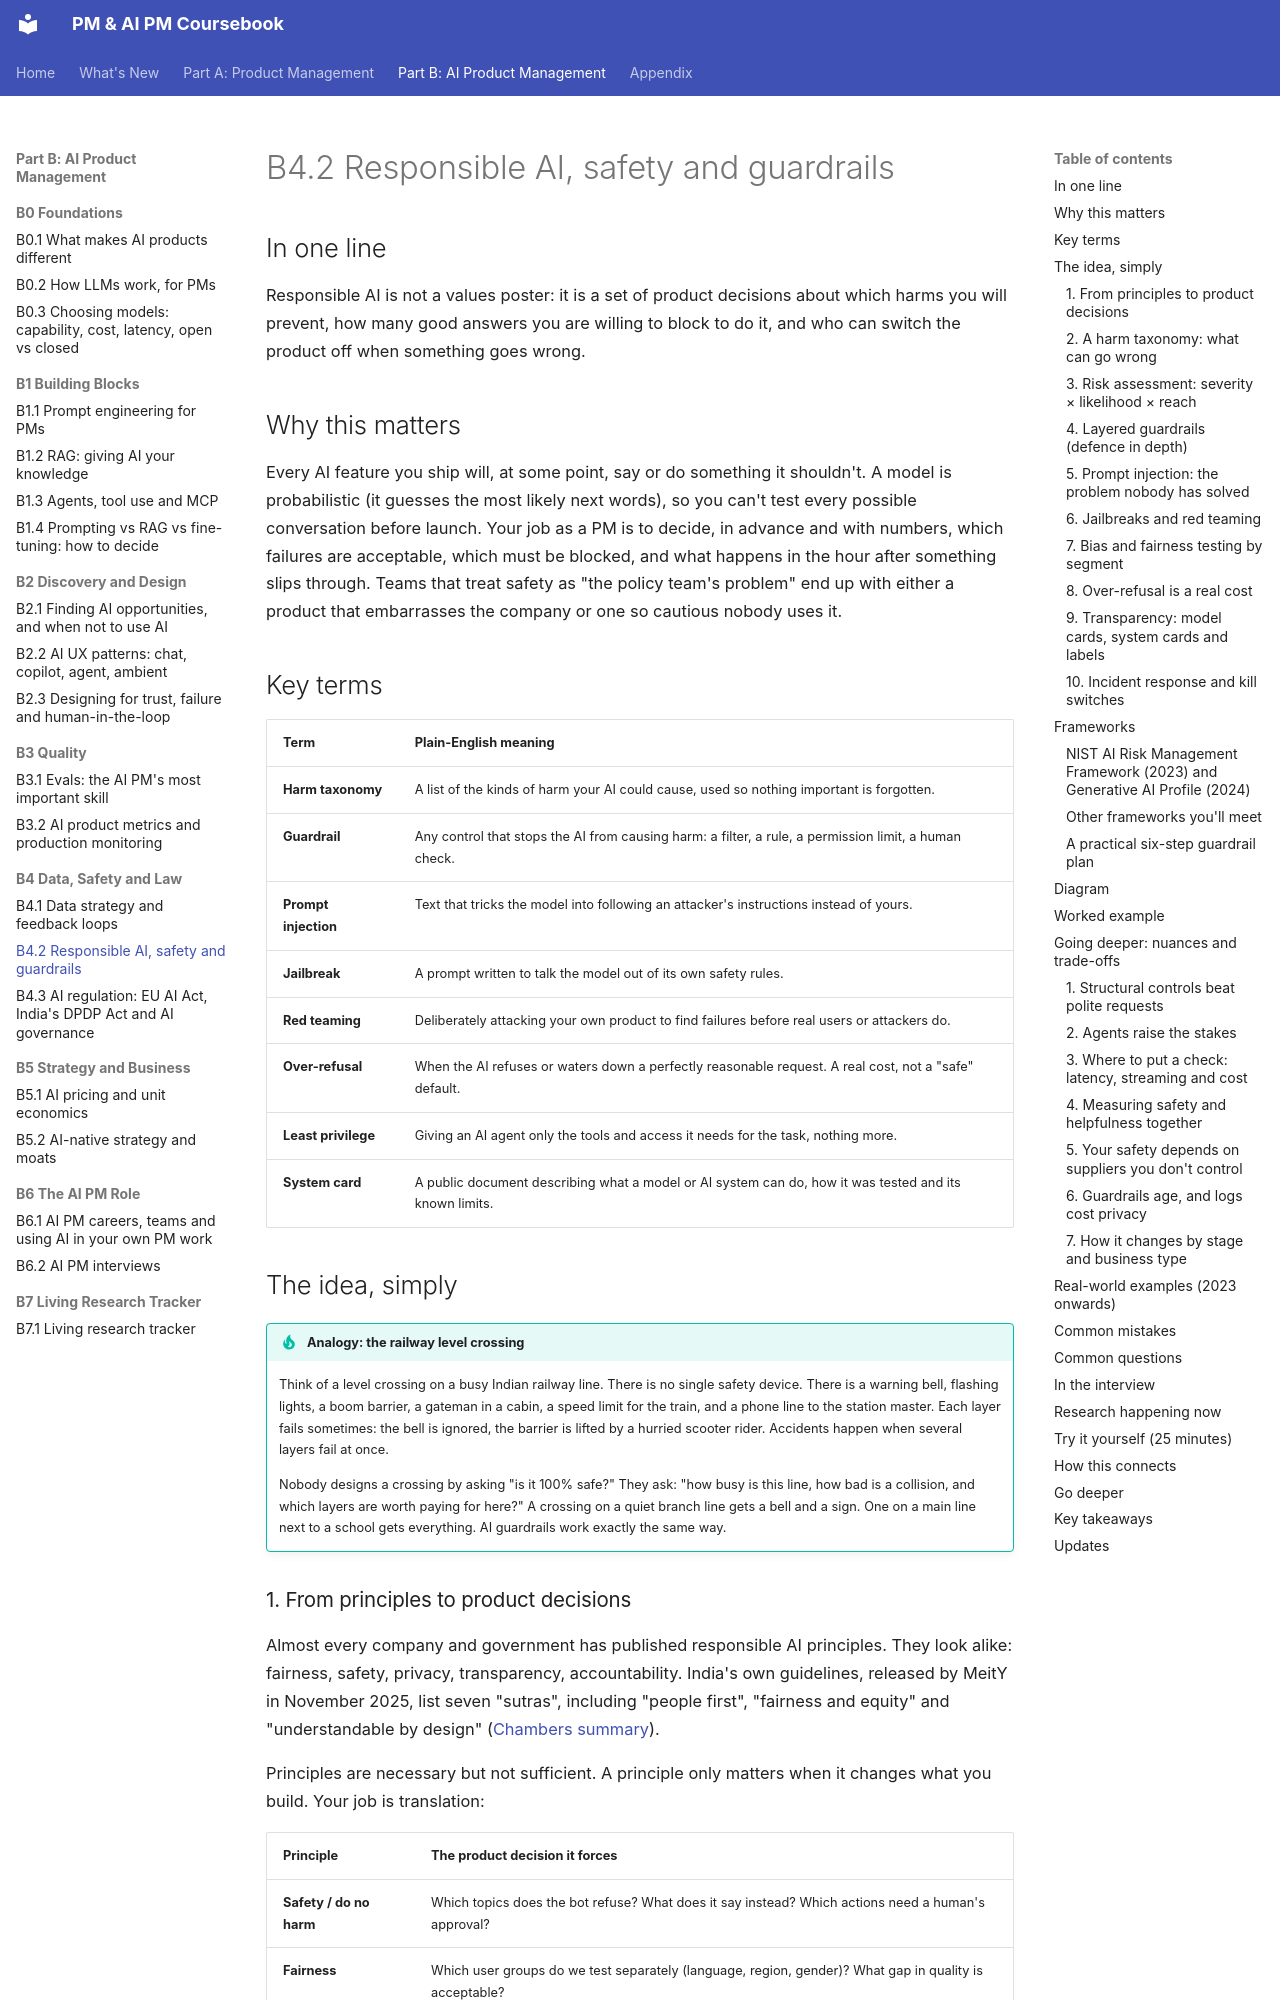

repository: sgunisity/pm-coursebook · page: part-b/04-data-safety-and-law/02-responsible-ai-safety-and-guardrails/index.html · generator: mkdocs

---
id: B4.2
title: "Responsible AI, safety and guardrails"
last_reviewed: 2026-11-24
---

# B4.2 Responsible AI, safety and guardrails

## In one line

Responsible AI is not a values poster: it is a set of product decisions about which harms you will prevent, how many good answers you are willing to block to do it, and who can switch the product off when something goes wrong.

## Why this matters

Every AI feature you ship will, at some point, say or do something it shouldn't. A model is probabilistic (it guesses the most likely next words), so you can't test every possible conversation before launch. Your job as a PM is to decide, in advance and with numbers, which failures are acceptable, which must be blocked, and what happens in the hour after something slips through. Teams that treat safety as "the policy team's problem" end up with either a product that embarrasses the company or one so cautious nobody uses it.

## Key terms

| Term | Plain-English meaning |
|---|---|
| **Harm taxonomy** | A list of the kinds of harm your AI could cause, used so nothing important is forgotten. |
| **Guardrail** | Any control that stops the AI from causing harm: a filter, a rule, a permission limit, a human check. |
| **Prompt injection** | Text that tricks the model into following an attacker's instructions instead of yours. |
| **Jailbreak** | A prompt written to talk the model out of its own safety rules. |
| **Red teaming** | Deliberately attacking your own product to find failures before real users or attackers do. |
| **Over-refusal** | When the AI refuses or waters down a perfectly reasonable request. A real cost, not a "safe" default. |
| **Least privilege** | Giving an AI agent only the tools and access it needs for the task, nothing more. |
| **System card** | A public document describing what a model or AI system can do, how it was tested and its known limits. |

## The idea, simply

!!! tip "Analogy: the railway level crossing"
    Think of a level crossing on a busy Indian railway line. There is no single safety device. There is a warning bell, flashing lights, a boom barrier, a gateman in a cabin, a speed limit for the train, and a phone line to the station master. Each layer fails sometimes: the bell is ignored, the barrier is lifted by a hurried scooter rider. Accidents happen when several layers fail at once.

    Nobody designs a crossing by asking "is it 100% safe?" They ask: "how busy is this line, how bad is a collision, and which layers are worth paying for here?" A crossing on a quiet branch line gets a bell and a sign. One on a main line next to a school gets everything. AI guardrails work exactly the same way.

### 1. From principles to product decisions

Almost every company and government has published responsible AI principles. They look alike: fairness, safety, privacy, transparency, accountability. India's own guidelines, released by MeitY in November 2025, list seven "sutras", including "people first", "fairness and equity" and "understandable by design" ([Chambers summary](https://chambers.com/articles/meity-unveils-india-s-approach-towards-regulating-artificial-intelligence)).

Principles are necessary but not sufficient. A principle only matters when it changes what you build. Your job is translation:

| Principle | The product decision it forces |
|---|---|
| **Safety / do no harm** | Which topics does the bot refuse? What does it say instead? Which actions need a human's approval? |
| **Fairness** | Which user groups do we test separately (language, region, gender)? What gap in quality is acceptable? |
| **Privacy** | Can the model see other customers' data? What do we log, and for how long? |
| **Transparency** | Do we label AI-generated content? Do users know they're talking to a bot? |
| **Accountability** | Who owns each risk? Who can pull the kill switch at 2 a.m.? |

A quick test: if you can't point to a ticket, a test case or a dashboard for a principle, your team doesn't actually follow it yet.
